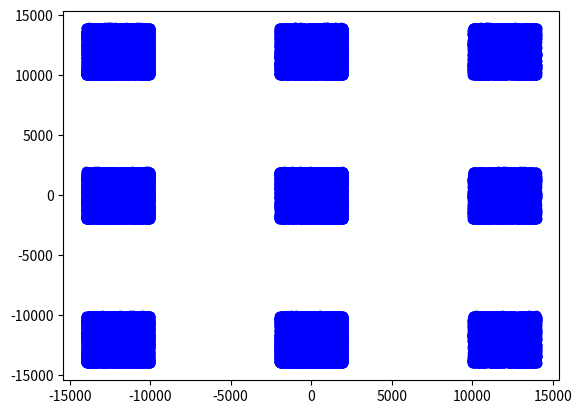

Reproduce this figure in Python.
import numpy as np
import matplotlib.pyplot as plt

FreqReUse = 9
NoUpLink = 12
NtwSizeA = 2000
NtwSizeB = -2000
PlusShift = 12000
MinusShift = -12000
No_Iterations = 1000
SIR = np.zeros((1, NoUpLink))

for Loop in range(0, No_Iterations):
    SubY = np.random.uniform(NtwSizeB, NtwSizeA, size=[FreqReUse, NoUpLink])
    SubX = np.random.uniform(NtwSizeB, NtwSizeA, size=[FreqReUse, NoUpLink])

    Cell_x0 = SubX[0, :]
    Cell_y0 = SubY[0, :]

    Cell_x1 = SubX[1, :]
    Cell_y1 = SubY[1, :] + PlusShift

    Cell_x2 = SubX[2, :] + PlusShift
    Cell_y2 = SubY[2, :] + PlusShift

    Cell_x3 = SubX[3, :] + PlusShift
    Cell_y3 = SubY[3, :]

    Cell_x4 = SubX[4, :] + PlusShift
    Cell_y4 = SubY[4, :] + MinusShift

    Cell_x5 = SubX[5, :]
    Cell_y5 = SubY[5, :] + MinusShift

    Cell_x6 = SubX[6, :] + MinusShift
    Cell_y6 = SubY[6, :] + MinusShift

    Cell_x7 = SubX[7, :] + MinusShift
    Cell_y7 = SubY[7, :]

    Cell_x8 = SubX[8, :] + MinusShift
    Cell_y8 = SubY[8, :] + PlusShift

    ShiftX = np.array([Cell_x0, Cell_x1, Cell_x2, Cell_x3,
                   Cell_x4, Cell_x5, Cell_x6, Cell_x7, Cell_x8])

    ShiftY = np.array([Cell_y0, Cell_y1, Cell_y2, Cell_y3,
                   Cell_y4, Cell_y5, Cell_y6, Cell_y7, Cell_y8])

    Dist = np.sqrt(ShiftX ** 2 + ShiftY ** 2)

    NormalDistribution = np.random.randn(FreqReUse, NoUpLink)
    mu = 0
    SD = 6
    LogNormal = mu + SD * NormalDistribution

    nd = np.random.randn(10)  # 10개의 숫자에 대해서 정규분포
    ud = np.random.uniform(-1, 1, 10)  # -1에서 1까지의 10개의 숫자

    plus = np.where(nd > 1)
    minus = np.where(nd < -1)

    plt.figure(1)
    plt.plot(ShiftX, ShiftY, 'bo')

    mu = 0;
    SD = 6;

    LogNormal = mu + SD * NormalDistribution

    LogNormalP = 10 ** (LogNormal / 10) / (Dist ** 4)

    Ps = 10 ** (LogNormal[0, :] / 10) / Dist[0, :] ** 4  # 시그널
    PI1 = 10 ** (LogNormal[1, :] / 10) / Dist[1, :] ** 4  # 인터피어러스 파워 PI
    PI2 = 10 ** (LogNormal[2, :] / 10) / Dist[2, :] ** 4
    PI3 = 10 ** (LogNormal[3, :] / 10) / Dist[3, :] ** 4
    PI4 = 10 ** (LogNormal[4, :] / 10) / Dist[4, :] ** 4
    PI5 = 10 ** (LogNormal[5, :] / 10) / Dist[5, :] ** 4
    PI6 = 10 ** (LogNormal[6, :] / 10) / Dist[6, :] ** 4
    PI7 = 10 ** (LogNormal[7, :] / 10) / Dist[7, :] ** 4
    PI8 = 10 ** (LogNormal[8, :] / 10) / Dist[8, :] ** 4

    PI = PI1 + PI2 + PI3 + PI4 + PI5 + PI6 + PI7 + PI8
    matrixP = np.array([Ps, PI1, PI2, PI3, PI4, PI5, PI6, PI7, PI8])
    SIRn = Ps/PI

    SIRdB=10*np.log10(SIRn)

    SIR=np.vstack((SIR,SIRdB))

PI0SUM = sum(matrixP[1:9, 0])
PI1SUM = sum(matrixP[1:9, 1])
PI2SUM = sum(matrixP[1:9, 2])
PI3SUM = sum(matrixP[1:9, 3])
PI4SUM = sum(matrixP[1:9, 4])
PI5SUM = sum(matrixP[1:9, 5])
PI6SUM = sum(matrixP[1:9, 6])
PI7SUM = sum(matrixP[1:9, 7])
PI8SUM = sum(matrixP[1:9, 8])
PI9SUM = sum(matrixP[1:9, 9])
PI10SUM = sum(matrixP[1:9, 10])
PI11SUM = sum(matrixP[1:9, 11])

P = 10 ** (LogNormal / 10)
P[0, 0]
Dist[0, 0]

# SIR = Signal to interpeareance Ratio
